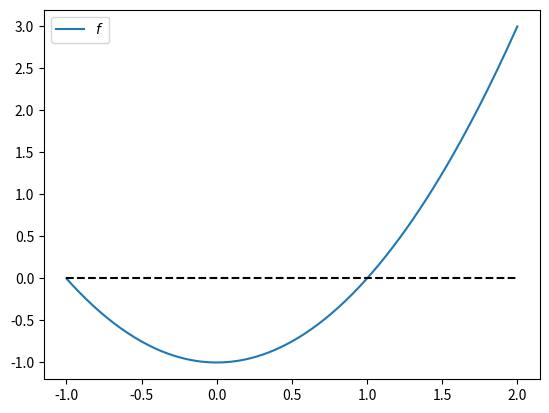
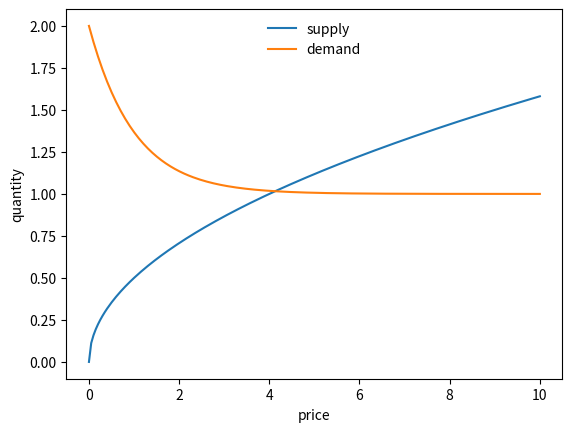
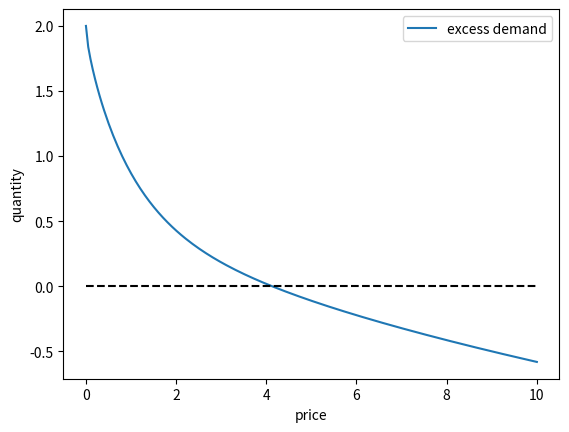
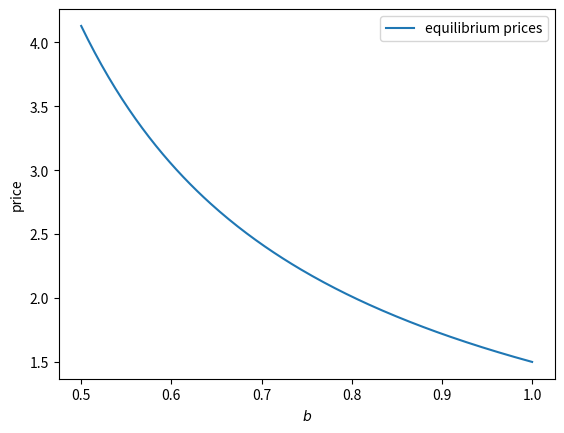

Here is the Python script that generated these plots, in order:
import numpy as np
import matplotlib.pyplot as plt

from scipy.optimize import newton

def f(x):
    return x**2 - 1

x_grid = np.linspace(-1, 2, 200)
fig, ax = plt.subplots()
ax.plot(x_grid, f(x_grid), label="$f$")
ax.plot(x_grid, np.zeros_like(x_grid), "k--")
ax.legend()
plt.show()


newton(f, 0.5)   # search for root of f starting at x_0 = 0.5

def f_prime(x):
    return 2 * x

newton(lambda x: x**2 - 1, 0.5, fprime=f_prime)

def supply(p, b=0.5):
    return b * np.sqrt(p)

def demand(p, a=1, c=1):
    return a * np.exp(-p) + c

demand(2.0)  # with a and c at defaults

demand(2.0, a=0.4)  # a is specified and c remains at its defaults

p_vals = np.array((0.5, 1.0, 1.5))
supply(p_vals)

demand(p_vals)

# Put your code here

fig, ax = plt.subplots()
p_grid = np.linspace(0, 10, 200)
ax.plot(p_grid, supply(p_grid), label='supply')
ax.plot(p_grid, demand(p_grid), label='demand')
ax.set_xlabel("price")
ax.set_ylabel("quantity")
ax.legend(frameon=False, loc='upper center')
plt.show()

# Put your code here

def excess_demand(p, a=1, b=0.5, c=1):
    return demand(p, a, c) - supply(p, b)

excess_demand(1.0)

from collections import namedtuple

Params = namedtuple('Params', ('a', 'b', 'c'))

def create_market_params(a=1.0, b=0.5, c=1.0):
    return Params(a=a, b=b, c=c)


def supply(p, params):
    a, b, c = params
    return b * np.sqrt(p)

def demand(p, params):
    a, b, c = params
    return a * np.exp(-p) + c

def excess_demand(p, params):
    a, b, c = params
    return demand(p, params) - supply(p, params)

# Put your code here

params = create_market_params()

fig, ax = plt.subplots()
p_grid = np.linspace(0, 10, 200)
ax.plot(p_grid, excess_demand(p_grid, params), label='excess demand')
ax.plot(p_grid, np.zeros_like(p_grid), 'k--')
ax.set_xlabel("price")
ax.set_ylabel("quantity")
ax.legend()
plt.show()

# Put your code here

def compute_equilibrium(params, price_init=2.0):
    p_star = newton(lambda p: excess_demand(p, params), price_init)
    return p_star

params = create_market_params()
compute_equilibrium(params)

# Put your code here

b_grid = np.linspace(0.5, 1.0, 200)
prices = np.empty_like(b_grid)
for i, b in enumerate(b_grid):
    params = create_market_params(b=b)
    prices[i] = compute_equilibrium(params)

fig, ax = plt.subplots()
ax.plot(b_grid, prices, label="equilibrium prices")
ax.set_xlabel("$b$")
ax.set_ylabel("price")
ax.legend()
plt.show()

